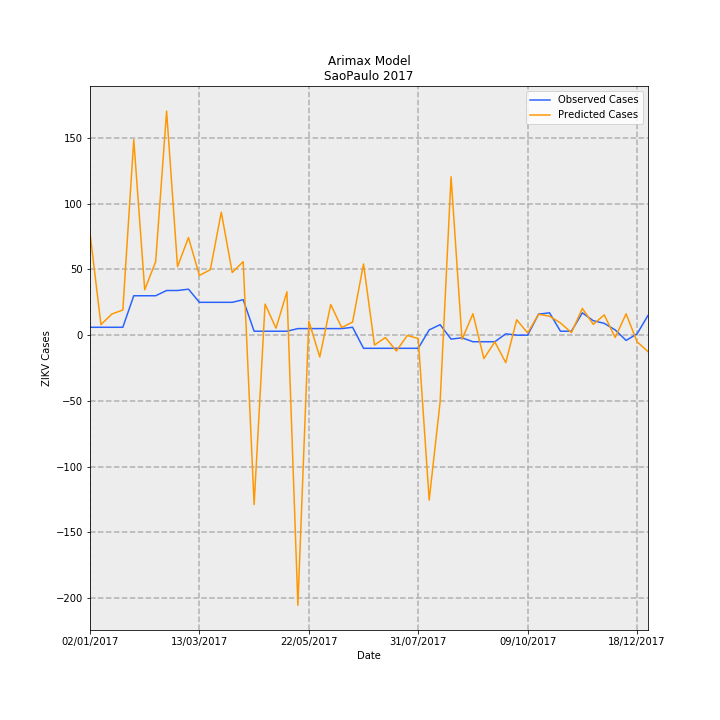

The table this chart was drawn from, first rows:
Date, predictions_incidence, observed_incidence, Predicted Cases, Observed Cases, error
02/01/2017, 0.1724, 0.01331, 77.73, 6.0, -71.73
09/01/2017, 0.0177, 0.01331, 7.982, 6.0, -1.982
16/01/2017, 0.0358, 0.01331, 16.15, 6.0, -10.15
23/01/2017, 0.04242, 0.01331, 19.13, 6.0, -13.13
30/01/2017, 0.3301, 0.06653, 148.9, 30.0, -118.9
06/02/2017, 0.07671, 0.06653, 34.59, 30.0, -4.593
13/02/2017, 0.1239, 0.06653, 55.88, 30.0, -25.88
20/02/2017, 0.3782, 0.0754, 170.5, 34.0, -136.5
27/02/2017, 0.1156, 0.0754, 52.13, 34.0, -18.13
06/03/2017, 0.1648, 0.07761, 74.31, 35, -39.31
13/03/2017, 0.1008, 0.05544, 45.44, 25.0, -20.44
20/03/2017, 0.1106, 0.05544, 49.87, 25.0, -24.87
27/03/2017, 0.2076, 0.05544, 93.6, 25.0, -68.6
03/04/2017, 0.1058, 0.05544, 47.72, 25.0, -22.72
10/04/2017, 0.124, 0.05987, 55.93, 27.0, -28.93
17/04/2017, -0.2858, 0.006653, -128.9, 3.0, 131.9
24/04/2017, 0.05254, 0.006653, 23.69, 3.0, -20.69
01/05/2017, 0.0118, 0.006653, 5.323, 3.0, -2.323
08/05/2017, 0.0732, 0.006653, 33.01, 3.0, -30.01
15/05/2017, -0.456, 0.01109, -205.6, 5.0, 210.6
22/05/2017, 0.02377, 0.01109, 10.72, 5.0, -5.72
29/05/2017, -0.03691, 0.01109, -16.65, 5.0, 21.65
05/06/2017, 0.05175, 0.01109, 23.34, 5.0, -18.34
12/06/2017, 0.01286, 0.01109, 5.797, 5.0, -0.7975
19/06/2017, 0.02218, 0.01331, 10, 6.0, -4.003
26/06/2017, 0.1202, -0.02218, 54.19, -10.0, -64.19
03/07/2017, -0.01662, -0.02218, -7.494, -10.0, -2.506
10/07/2017, -0.003998, -0.02218, -1.803, -10.0, -8.197
17/07/2017, -0.02676, -0.02218, -12.07, -10.0, 2.068
24/07/2017, -0.0004442, -0.02218, -0.2003, -10.0, -9.8
31/07/2017, -0.005683, -0.02218, -2.563, -10.0, -7.437
07/08/2017, -0.2785, 0.00887, -125.6, 4.0, 129.6
14/08/2017, -0.1126, 0.01774, -50.77, 8.0, 58.77
21/08/2017, 0.2674, -0.006653, 120.6, -3.0, -123.6
28/08/2017, -0.007166, -0.004435, -3.232, -2.0, 1.232
04/09/2017, 0.03612, -0.01109, 16.29, -5.0, -21.29
11/09/2017, -0.03951, -0.01109, -17.82, -5.0, 12.82
18/09/2017, -0.01139, -0.01109, -5.135, -5.0, 0.1354
25/09/2017, -0.04639, 0.002218, -20.92, 1.0, 21.92
02/10/2017, 0.02597, 0.0, 11.71, 0.0, -11.71
09/10/2017, 0.003663, 0.0, 1.652, 0.0, -1.652
16/10/2017, 0.03515, 0.03548, 15.85, 16.0, 0.1502
23/10/2017, 0.03212, 0.0377, 14.48, 17.0, 2.517
30/10/2017, 0.02066, 0.006653, 9.316, 3.0, -6.316
06/11/2017, 0.004258, 0.006653, 1.92, 3.0, 1.08
13/11/2017, 0.04505, 0.0377, 20.32, 17.0, -3.315
20/11/2017, 0.01826, 0.02439, 8.234, 11.0, 2.766
27/11/2017, 0.03423, 0.01996, 15.43, 9.0, -6.435
04/12/2017, -0.003904, 0.00887, -1.761, 4.0, 5.761
11/12/2017, 0.0361, -0.00887, 16.28, -4.0, -20.28
18/12/2017, -0.01122, 0.002218, -5.059, 1.0, 6.059
25/12/2017, -0.02773, 0.03326, -12.5, 15.0, 27.5
